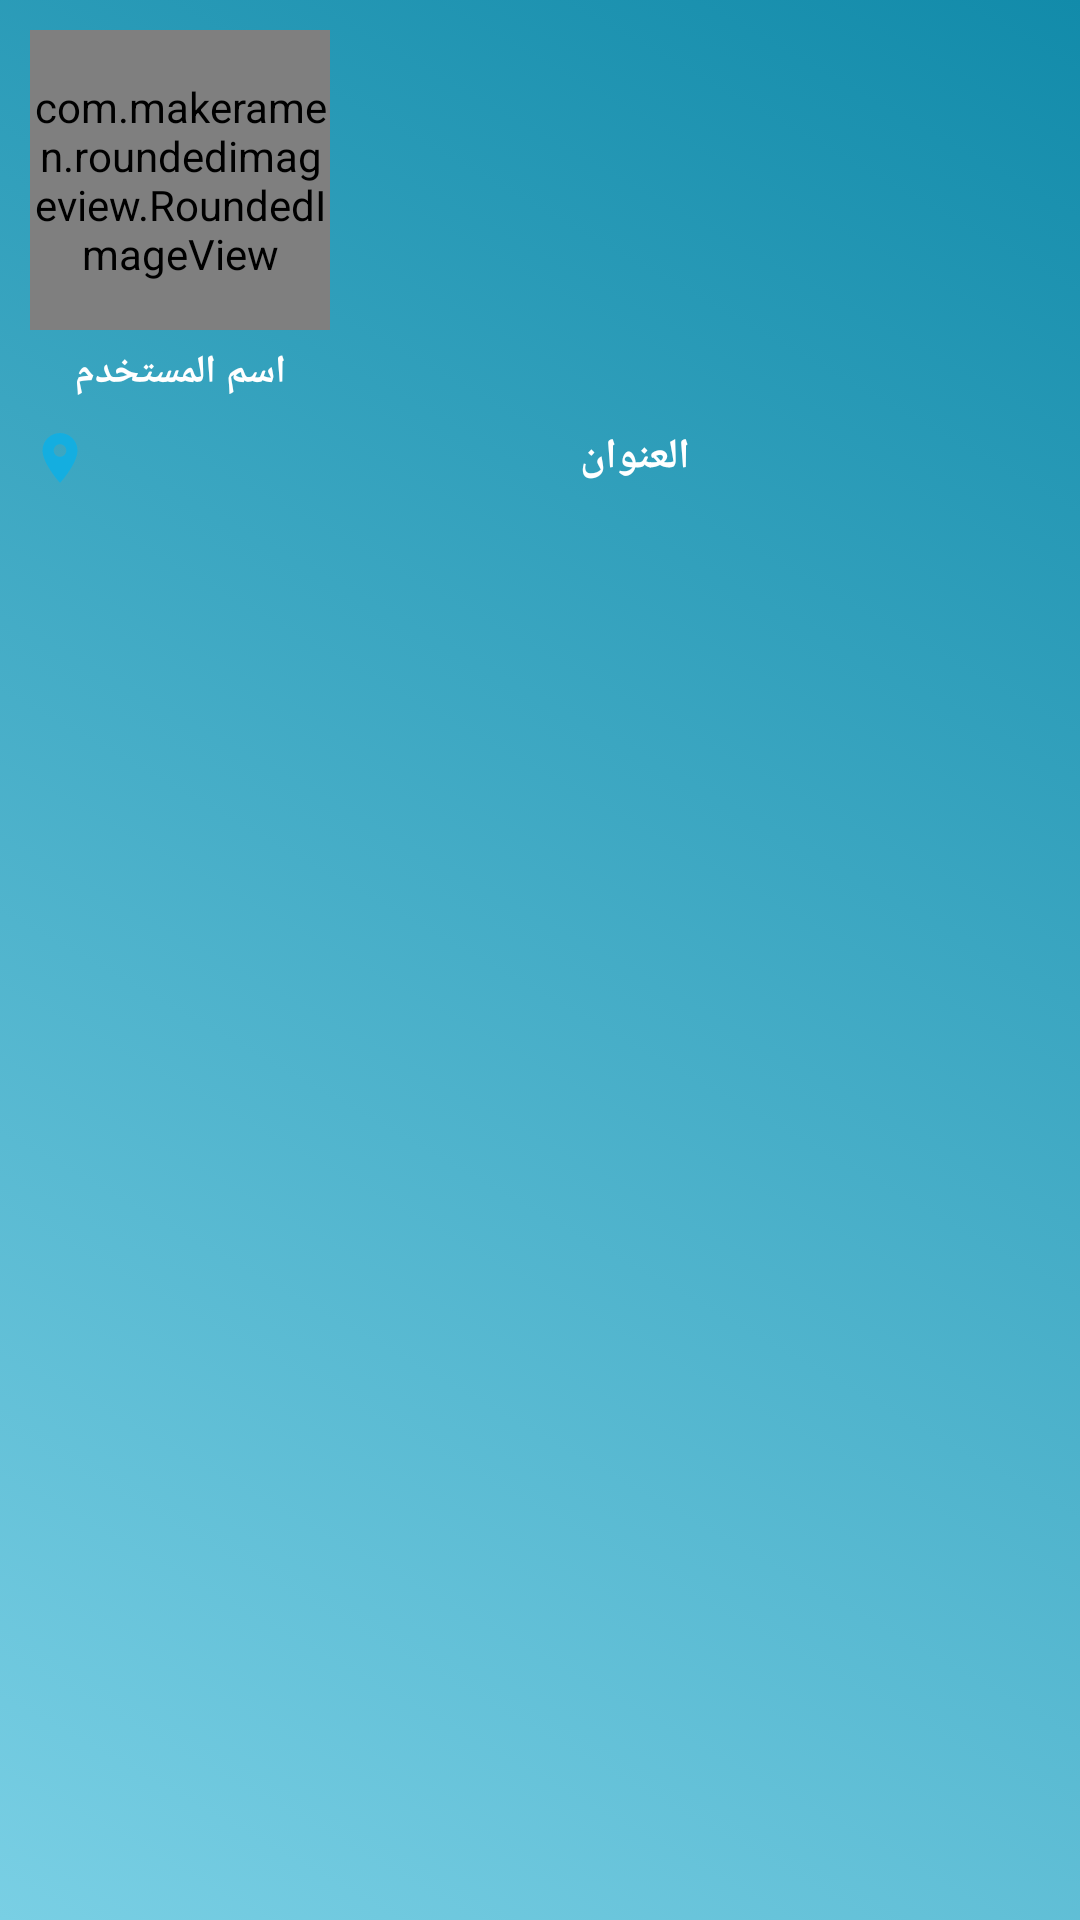

Write the Android layout XML for this screen, with the resource values it uses.
<!-- AndroidManifest.xml: application theme Theme.CloudMedicalProject -->
<!-- res/layout/navigator_header.xml -->
<?xml version="1.0" encoding="utf-8"?>
<androidx.constraintlayout.widget.ConstraintLayout xmlns:android="http://schemas.android.com/apk/res/android"
    xmlns:app="http://schemas.android.com/apk/res-auto"
    android:id="@+id/nav_header"
    android:layout_width="match_parent"
    android:layout_height="wrap_content"
    android:paddingBottom="15dp"
    android:background="@drawable/header_gradiant_anim">
<com.makeramen.roundedimageview.RoundedImageView
    android:id="@+id/header_image"
    android:layout_width="100dp"
    android:layout_height="100dp"
    android:scaleType="centerCrop"
    app:layout_constraintStart_toStartOf="parent"
    app:layout_constraintTop_toTopOf="parent"
    app:riv_border_color="@color/white"
    app:riv_border_width="2dp"
    app:riv_oval="true"
    android:layout_marginTop="10dp"
    android:layout_marginStart="10dp"
    android:src="@drawable/user"
   />
    <TextView
        android:id="@+id/user_header"
        android:layout_width="wrap_content"
        android:layout_height="wrap_content"
        android:text="@string/username"
        android:textSize="13sp"
        android:textColor="@color/white"
        android:textAlignment="center"
        app:layout_constraintEnd_toEndOf="@id/header_image"
        app:layout_constraintStart_toStartOf="@id/header_image"
        app:layout_constraintTop_toBottomOf="@id/header_image"
        android:layout_marginTop="5dp"
        android:textStyle="bold"/>
    <ImageView
        android:id="@+id/location"
        android:layout_width="20dp"
        android:layout_height="20dp"
        android:backgroundTint="@color/white"
        android:src="@drawable/ic_baseline_location_on_24"
        android:layout_marginStart="10dp"
        android:layout_marginTop="10dp"
        app:layout_constraintStart_toStartOf="parent"
        app:layout_constraintTop_toBottomOf="@id/user_header"/>
    <TextView
        android:id="@+id/location_text"
        android:layout_width="200dp"
        android:layout_height="wrap_content"
        android:text="العنوان "
        android:textColor="@color/white"
        android:textStyle="bold"
        android:layout_marginTop="10dp"
        app:layout_constraintStart_toEndOf="@id/location"
        app:layout_constraintTop_toBottomOf="@id/user_header"

        />
</androidx.constraintlayout.widget.ConstraintLayout>
<!-- resources referenced by this layout -->
<resources>
  <color name="white">#FFFFFFFF</color>
  <!-- drawable header_gradiant_anim (drawable) -->
  <?xml version="1.0" encoding="utf-8"?>
  <animation-list xmlns:android="http://schemas.android.com/apk/res/android">
  
      <item
          android:drawable="@drawable/header_gradiant"
          android:duration="4000"></item>
      <item
          android:drawable="@drawable/header_gradiant_2"
          android:duration="4000"></item>
      <item
          android:drawable="@drawable/header_gradiant_3"
          android:duration="4000"></item>
  </animation-list>
  <!-- drawable ic_baseline_location_on_24 (drawable) -->
  <vector android:height="24dp" android:tint="#14AEE0"
      android:viewportHeight="24" android:viewportWidth="24"
      android:width="24dp" xmlns:android="http://schemas.android.com/apk/res/android">
      <path android:fillColor="@android:color/white" android:pathData="M12,2C8.13,2 5,5.13 5,9c0,5.25 7,13 7,13s7,-7.75 7,-13c0,-3.87 -3.13,-7 -7,-7zM12,11.5c-1.38,0 -2.5,-1.12 -2.5,-2.5s1.12,-2.5 2.5,-2.5 2.5,1.12 2.5,2.5 -1.12,2.5 -2.5,2.5z"/>
  </vector>
  <!-- drawable user: png bitmap (drawable, 36512 bytes) -->
  <string name="username">اسم المستخدم</string>
  <style name="Theme.CloudMedicalProject" parent="Theme.MaterialComponents.DayNight.NoActionBar">
          
          <item name="colorPrimary">@color/white</item>
          <item name="colorPrimaryVariant">@color/main_color</item>
          <item name="colorOnPrimary">@color/white</item>
          
          <item name="colorSecondary">@color/teal_200</item>
          <item name="colorSecondaryVariant">@color/teal_700</item>
          <item name="colorOnSecondary">@color/black</item>
          
          <item name="android:statusBarColor" tools:targetApi="l">?attr/colorPrimaryVariant</item>
          
      </style>
  <!-- drawable header_gradiant (drawable) -->
  <?xml version="1.0" encoding="utf-8"?>
  <shape xmlns:android="http://schemas.android.com/apk/res/android">
  
      <gradient android:angle="225"
          android:startColor="@color/main_color"
          android:endColor="#79CFE4"/>
  
  
  </shape>
  <!-- drawable header_gradiant_2 (drawable) -->
  <?xml version="1.0" encoding="utf-8"?>
  <shape xmlns:android="http://schemas.android.com/apk/res/android">
  
      <gradient android:angle="135"
          android:startColor="@color/main_color"
          android:endColor="#79CFE4"/>
  
  
  </shape>
  <!-- drawable header_gradiant_3 (drawable) -->
  <?xml version="1.0" encoding="utf-8"?>
  <shape xmlns:android="http://schemas.android.com/apk/res/android">
  
      <gradient android:angle="45"
          android:startColor="@color/main_color"
          android:endColor="#79CFE4"/>
  
  
  </shape>
  <color name="main_color">#128BAA</color>
  <color name="teal_200">#FF03DAC5</color>
  <color name="teal_700">#FF018786</color>
  <color name="black">#FF000000</color>
</resources>
